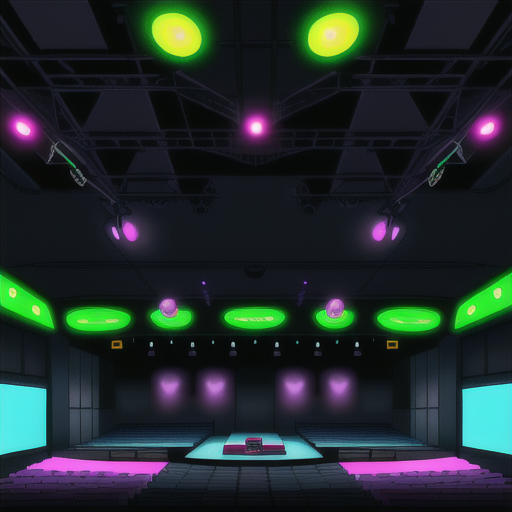
Generation parameters embedded in this image by AUTOMATIC1111 Stable Diffusion web UI or a fork of it (Forge, ...) (PNG 'parameters' text chunk):
Empty Concert Hall in Cyberpunk Heaven in the style of Jet Set Radio Future
Steps: 20, Sampler: Euler a, CFG scale: 7, Seed: 4177092370, Size: 515x512, Model hash: 44ba85a850, Model: animeTWO, Style Selector Enabled: True, Style Selector Randomize: False, Style Selector Style: base, Version: v1.6.0-295-g9c1c0da0